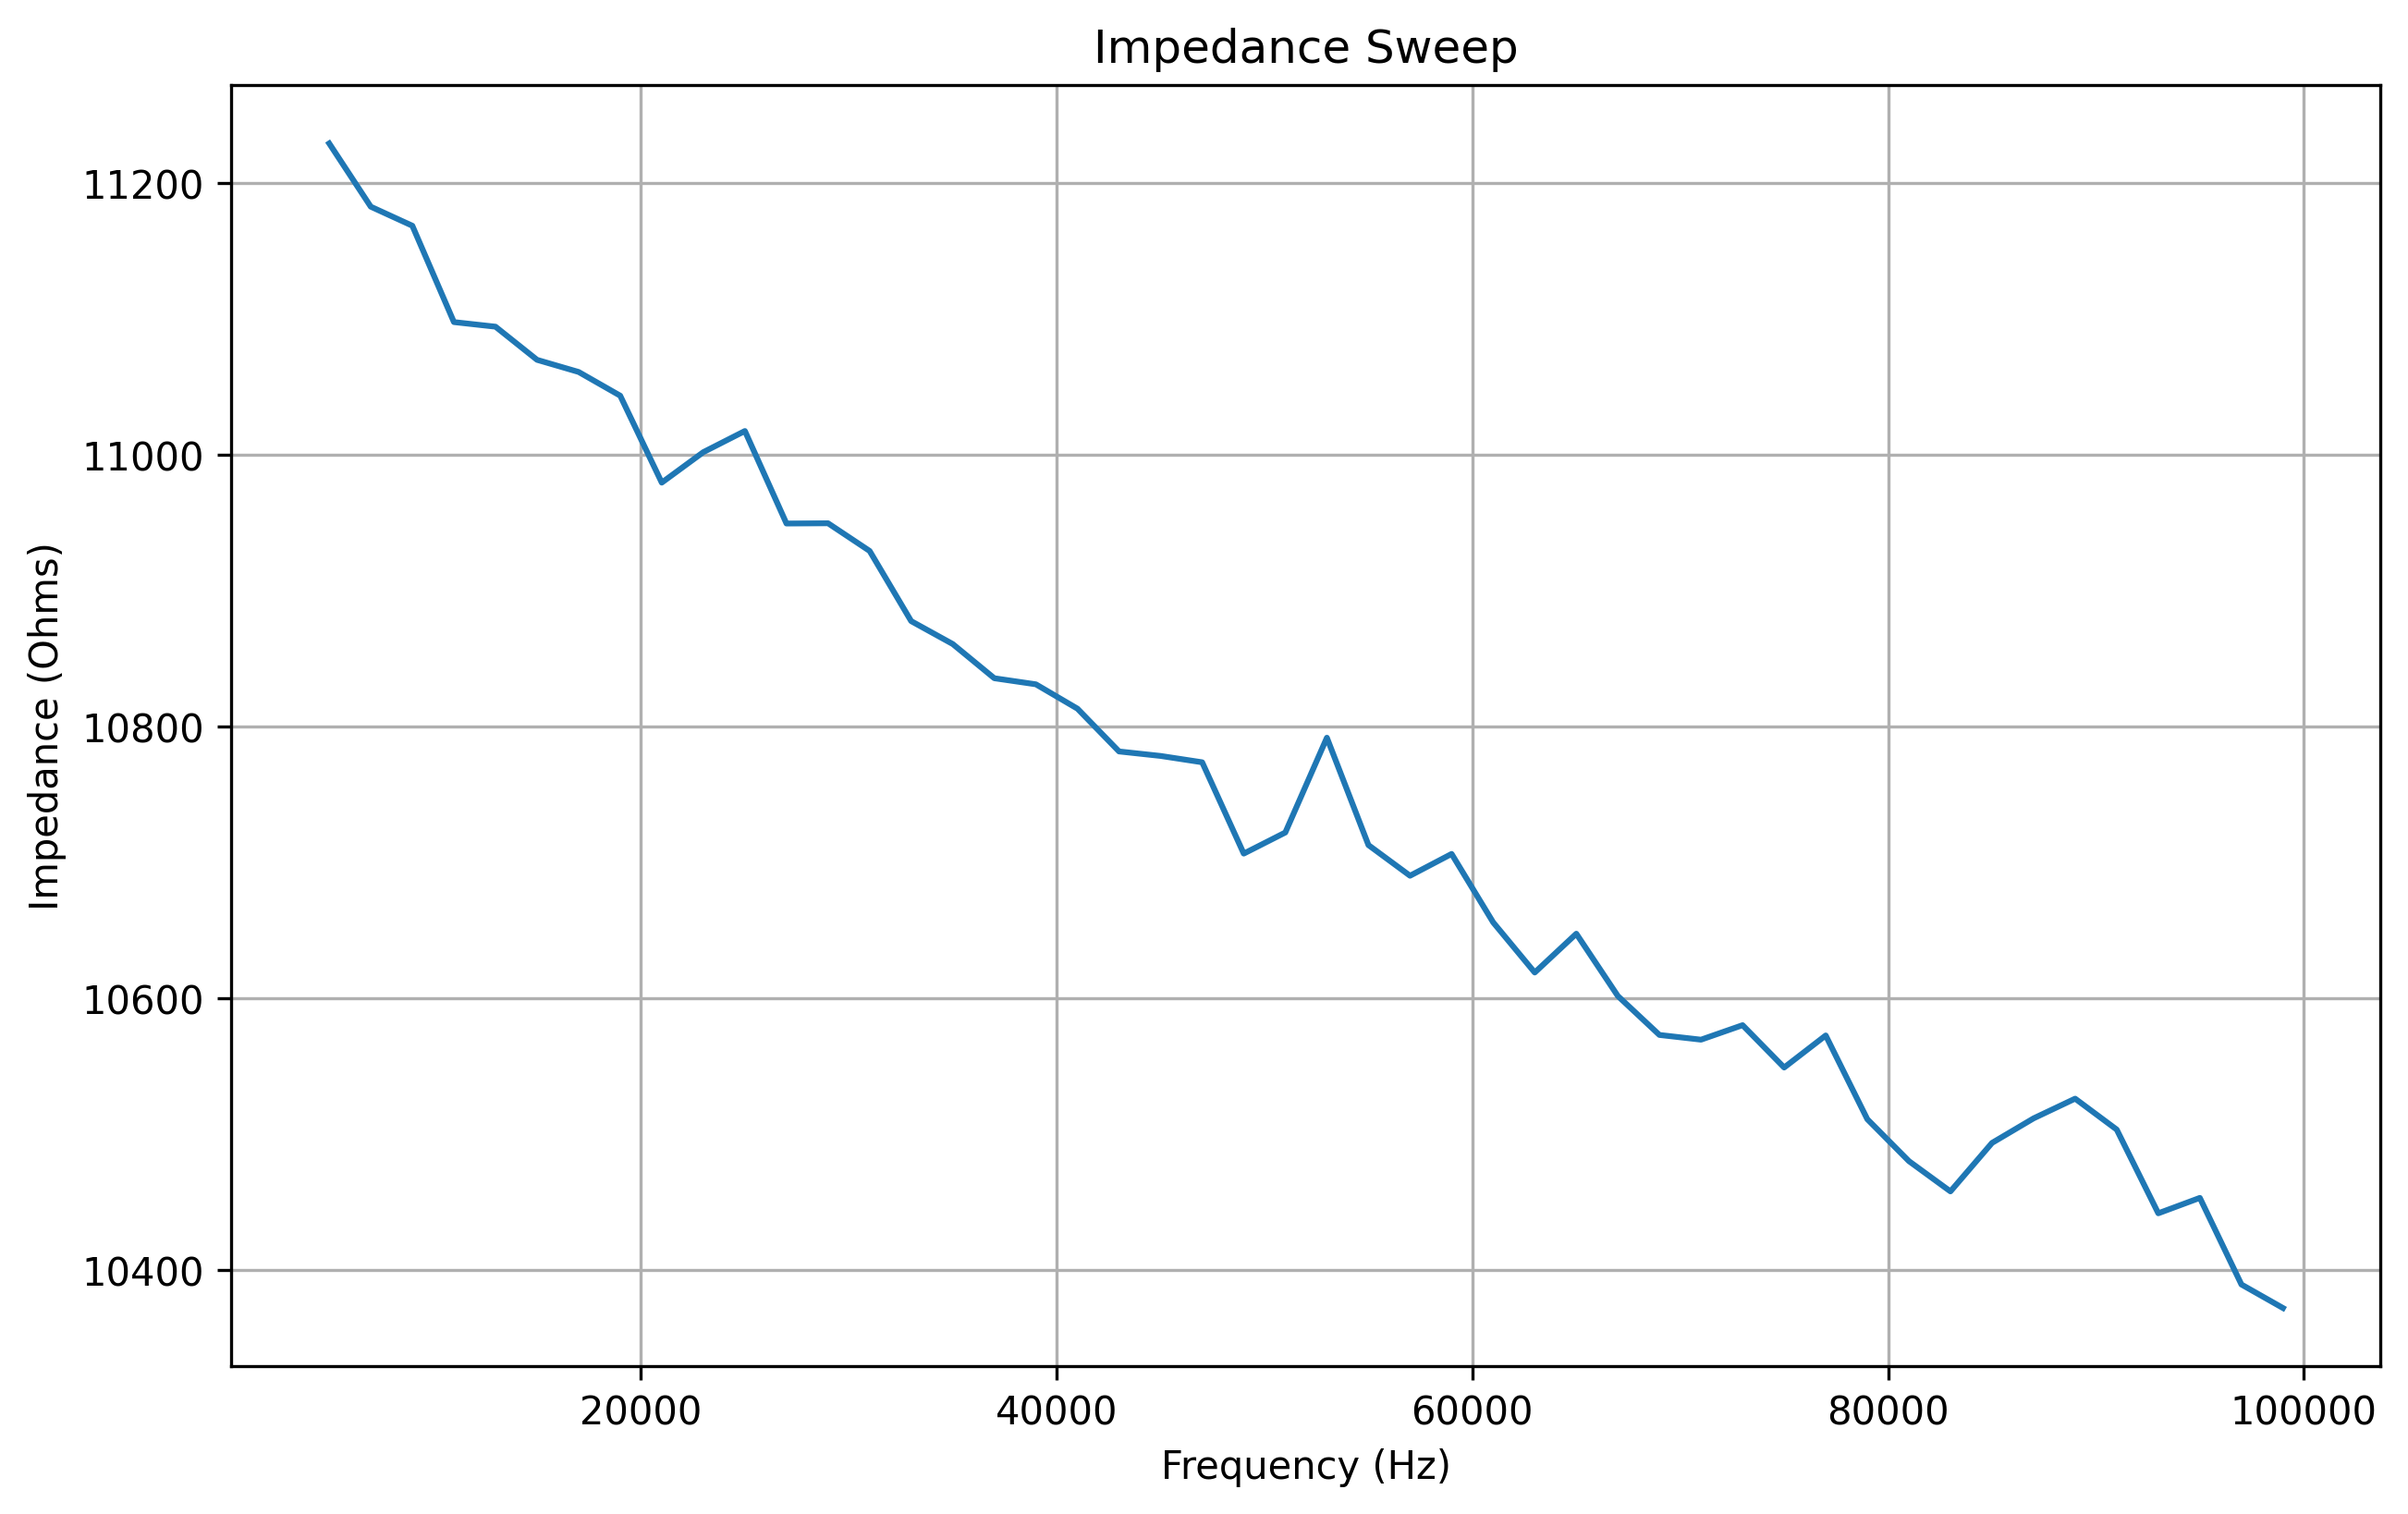

Source data for this figure (header and first rows):
frequency, real, imaginary, magnitude, impedance
5000, 11.0, 821.0, 821.1, 11229
7000, -3.0, 814.0, 814, 11183
9000, -49.0, 830.0, 831.5, 11169
11000, -58.0, 824.0, 826, 11098
13000, -95.0, 839.0, 844.4, 11095
15000, -104.0, 832.0, 838.5, 11070
17000, -124.0, 835.0, 844.2, 11061
19000, -143.0, 824.0, 836.3, 11044
21000, -160.0, 838.0, 853.1, 10980
23000, -177.0, 827.0, 845.7, 11002
25000, -193.0, 825.0, 847.3, 11018
27000, -213.0, 821.0, 848.2, 10950
29000, -229.0, 823.0, 854.3, 10950
31000, -243.0, 817.0, 852.4, 10929
33000, -260.0, 817.0, 857.4, 10878
35000, -275.0, 814.0, 859.2, 10861
37000, -289.0, 810.0, 860, 10836
39000, -309.0, 803.0, 860.4, 10831
41000, -326.0, 797.0, 861.1, 10813
43000, -343.0, 784.0, 855.8, 10782
45000, -356.0, 785.0, 862, 10778
47000, -376.0, 776.0, 862.3, 10774
49000, -396.0, 771.0, 866.8, 10707
51000, -407.0, 765.0, 866.5, 10722
53000, -422.0, 749.0, 859.7, 10792
55000, -436.0, 746.0, 864.1, 10713
57000, -455.0, 740.0, 868.7, 10690
59000, -466.0, 728.0, 864.4, 10706
61000, -478.0, 722.0, 865.9, 10656
63000, -495.0, 712.0, 867.2, 10619
65000, -512.0, 706.0, 872.1, 10648
67000, -527.0, 694.0, 871.4, 10602
69000, -540.0, 686.0, 873, 10573
71000, -559.0, 675.0, 876.4, 10570
73000, -568.0, 662.0, 872.3, 10580
75000, -585.0, 647.0, 872.3, 10549
77000, -596.0, 637.0, 872.3, 10573
79000, -611.0, 625.0, 874, 10511
81000, -625.0, 612.0, 874.7, 10480
83000, -638.0, 600.0, 875.8, 10458
85000, -647.0, 588.0, 874.3, 10494
87000, -656.0, 576.0, 873, 10512
89000, -669.0, 560.0, 872.5, 10526
91000, -688.0, 541.0, 875.2, 10503
93000, -694.0, 537.0, 877.5, 10442
95000, -703.0, 518.0, 873.2, 10453
97000, -715.0, 509.0, 877.7, 10389
99000, -730.0, 491.0, 879.8, 10372
